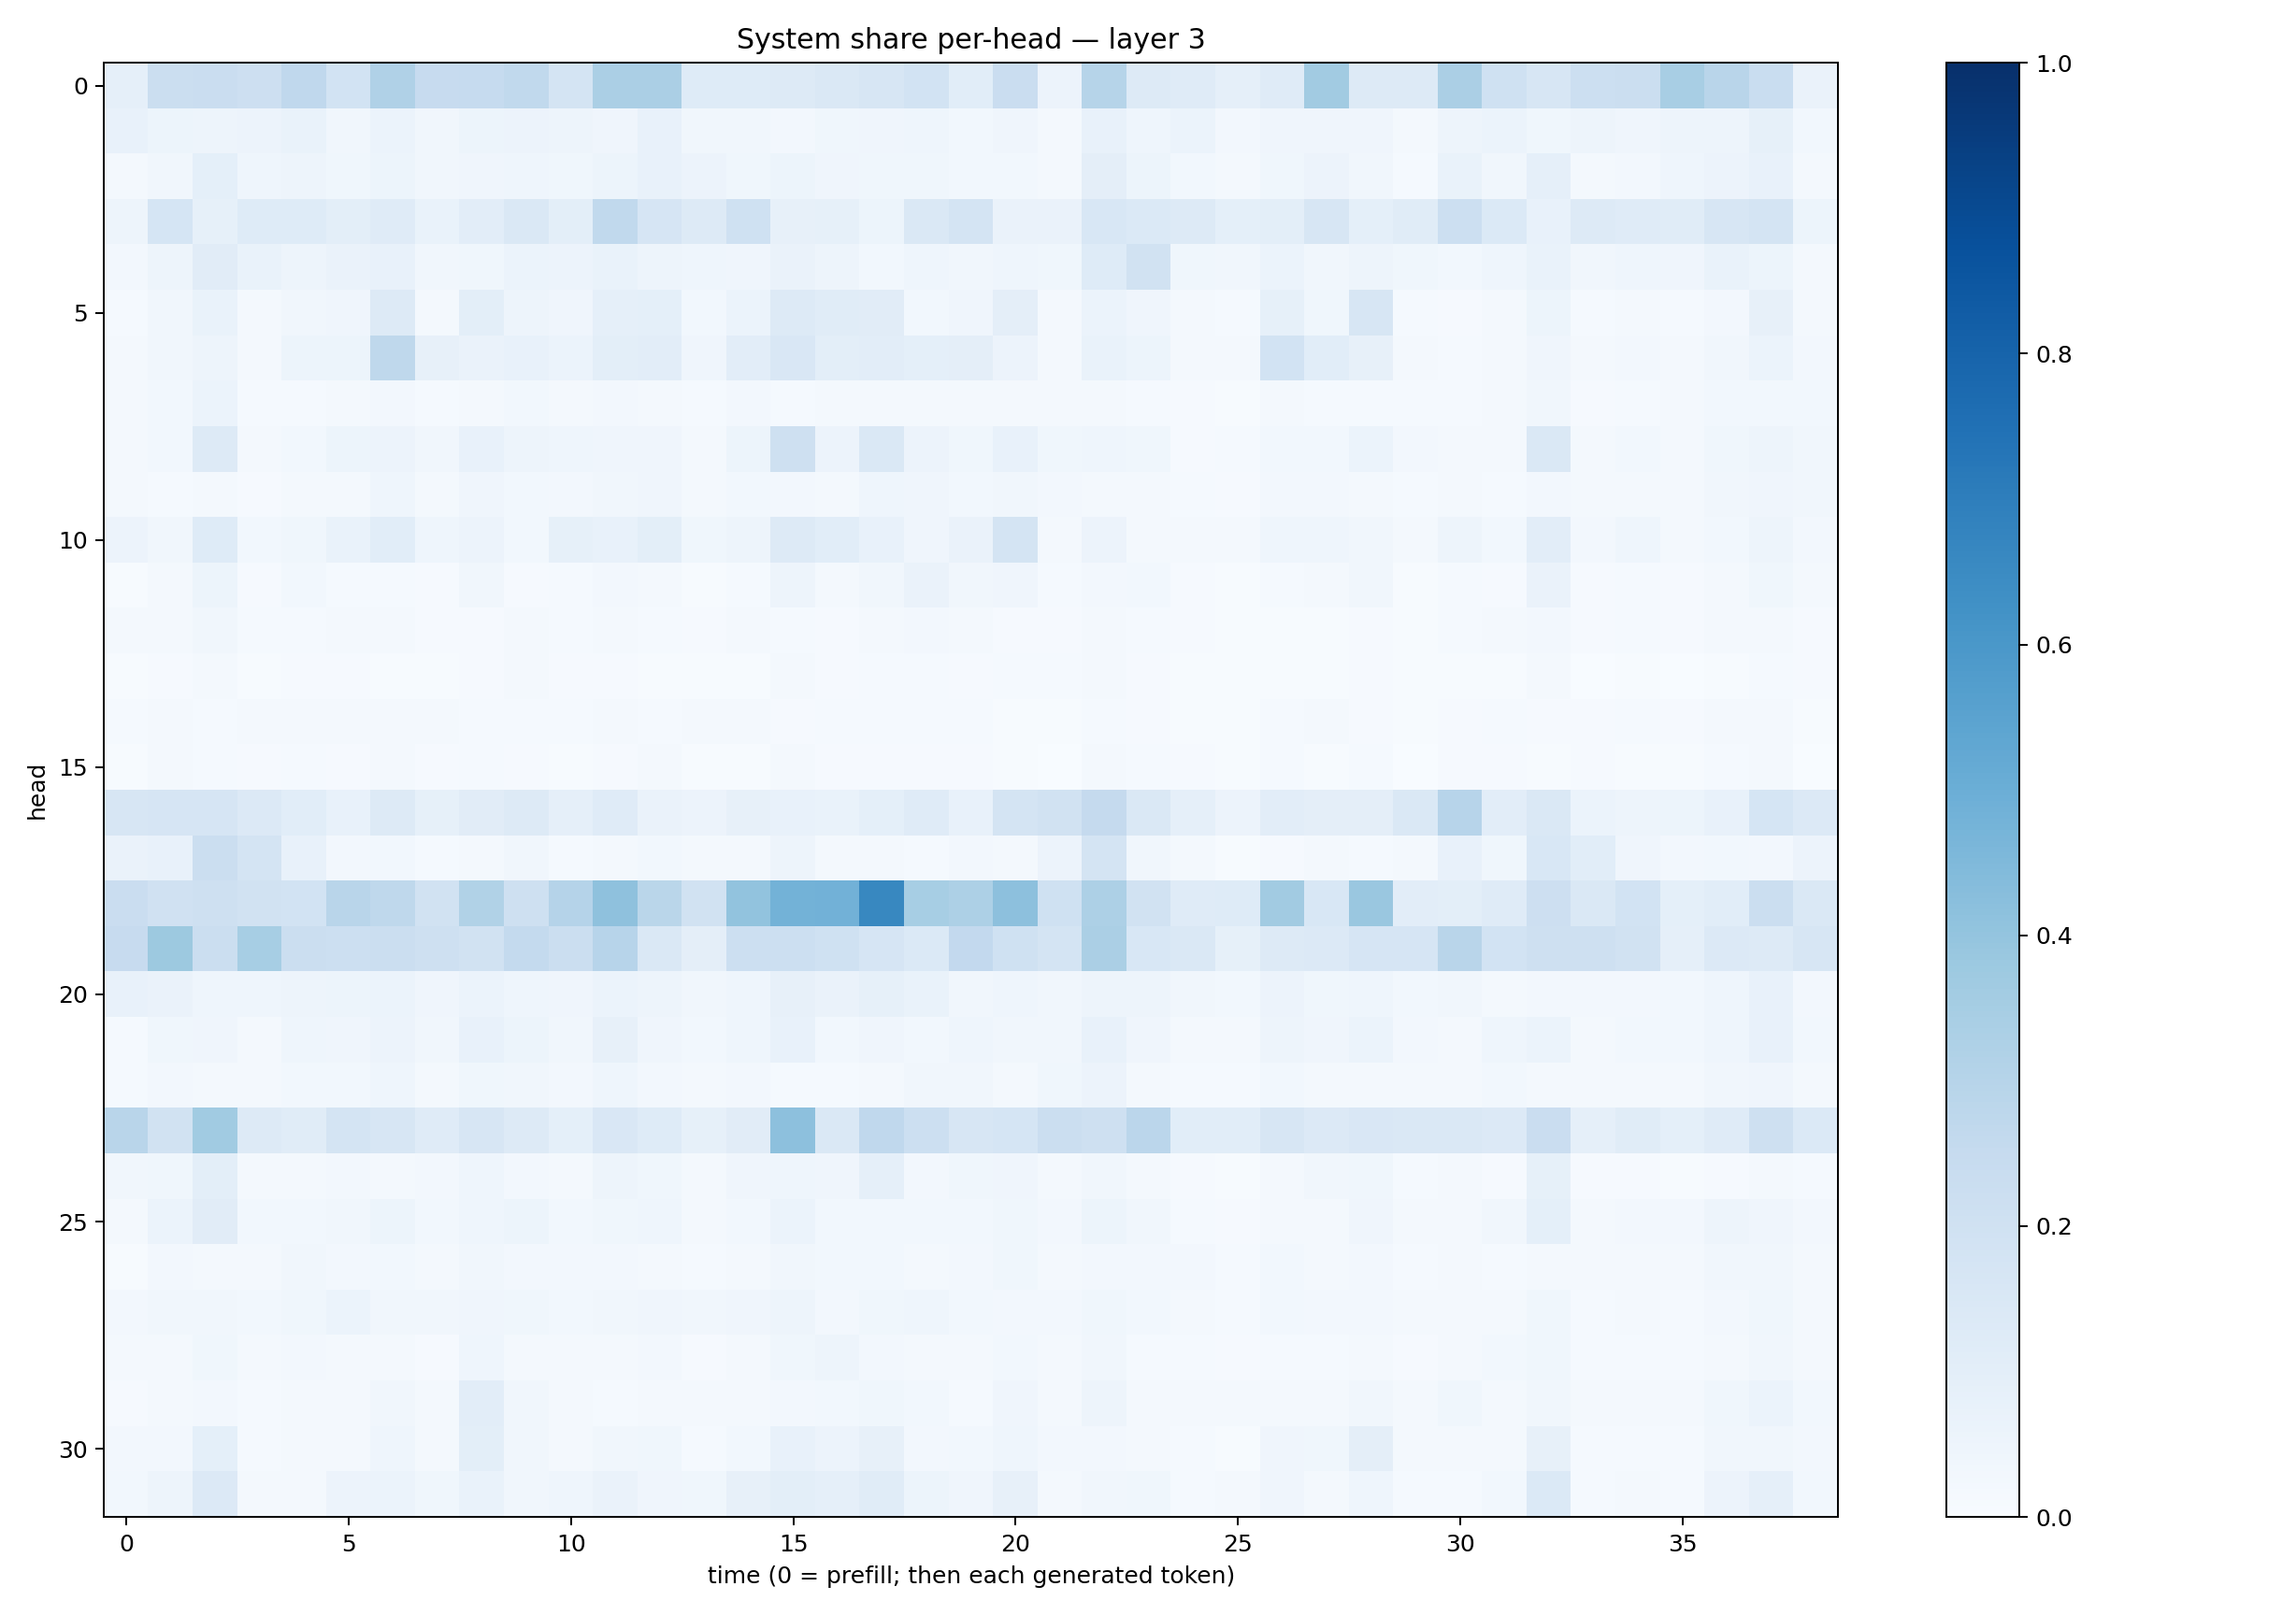

The data file committed next to this chart (first rows):
0.086628996, 0.22319154, 0.22724721, 0.21420206, 0.26929316, 0.18443769, 0.3192219, 0.24401824, 0.24916685, 0.26473218, 0.17428748, 0.33556142, 0.33311448, 0.1225596, 0.124849275, 0.13079442, 0.14270109, 0.1605229, 0.1868611, 0.10921445, 0.22841439, 0.055257536, 0.2980479, 0.12587607
0.07478, 0.05347, 0.04944, 0.05731, 0.06834, 0.03176, 0.06189, 0.03255, 0.05326, 0.0577, 0.04695, 0.04189, 0.07115, 0.03391, 0.03406, 0.02457, 0.03642, 0.04242, 0.04313, 0.0304, 0.0395, 0.02206, 0.07113, 0.04636
0.021, 0.03344, 0.09239, 0.04375, 0.04933, 0.03593, 0.05284, 0.03244, 0.04138, 0.04485, 0.03819, 0.05173, 0.07207, 0.05668, 0.03614, 0.05418, 0.04011, 0.03719, 0.0387, 0.02746, 0.02978, 0.01801, 0.09433, 0.05103
0.04791, 0.1686, 0.08274, 0.1237, 0.123, 0.0995, 0.1188, 0.06904, 0.1021, 0.1478, 0.09911, 0.2646, 0.1645, 0.1262, 0.1996, 0.07825, 0.08458, 0.05247, 0.1462, 0.1756, 0.06428, 0.06636, 0.1559, 0.1376
0.02628, 0.04883, 0.1099, 0.06904, 0.04889, 0.06521, 0.07112, 0.03256, 0.03725, 0.06107, 0.05587, 0.06679, 0.04718, 0.04327, 0.04024, 0.065, 0.04877, 0.03002, 0.04299, 0.03396, 0.04387, 0.03803, 0.1216, 0.1945
0.01375, 0.03321, 0.0701, 0.02326, 0.03151, 0.04079, 0.1279, 0.02109, 0.1014, 0.05045, 0.03962, 0.08674, 0.0905, 0.02774, 0.05975, 0.1326, 0.1138, 0.1113, 0.02978, 0.04102, 0.09437, 0.02093, 0.05914, 0.04042
0.01906, 0.03246, 0.04788, 0.0188, 0.05437, 0.05135, 0.2714, 0.07837, 0.06426, 0.07055, 0.06013, 0.09988, 0.1037, 0.04056, 0.1029, 0.1491, 0.09832, 0.1052, 0.09237, 0.09489, 0.05549, 0.02168, 0.07017, 0.05375
0.01816, 0.0299, 0.05943, 0.01252, 0.0141, 0.01737, 0.02483, 0.01411, 0.01936, 0.02754, 0.0202, 0.02629, 0.01655, 0.01199, 0.02657, 0.01289, 0.01609, 0.02001, 0.02314, 0.01654, 0.01688, 0.01716, 0.0176, 0.01377
0.01817, 0.02879, 0.1314, 0.01831, 0.02808, 0.05388, 0.05618, 0.03425, 0.07572, 0.04851, 0.0441, 0.03977, 0.04046, 0.01976, 0.05153, 0.2068, 0.05612, 0.1465, 0.05732, 0.03768, 0.07071, 0.03737, 0.04361, 0.0375
0.0214, 0.01322, 0.02206, 0.01047, 0.02265, 0.01816, 0.04417, 0.02154, 0.04236, 0.03051, 0.02508, 0.03134, 0.04173, 0.0207, 0.03012, 0.02465, 0.02163, 0.04532, 0.04235, 0.02802, 0.0339, 0.02501, 0.0169, 0.01571
0.05721, 0.03159, 0.1211, 0.02856, 0.03694, 0.06804, 0.1088, 0.04567, 0.05827, 0.02972, 0.0856, 0.07182, 0.09871, 0.03606, 0.04984, 0.1307, 0.1063, 0.07115, 0.04221, 0.06426, 0.1761, 0.02154, 0.05523, 0.02022
0.007498, 0.01793, 0.05124, 0.008796, 0.02772, 0.01364, 0.01259, 0.01041, 0.03241, 0.01059, 0.01203, 0.027, 0.02295, 0.007677, 0.01467, 0.04762, 0.02074, 0.03305, 0.06383, 0.03206, 0.04011, 0.01226, 0.02448, 0.02797
0.01784, 0.01638, 0.03396, 0.01173, 0.01533, 0.01859, 0.01605, 0.008924, 0.01143, 0.01865, 0.01384, 0.021, 0.01248, 0.01088, 0.01875, 0.01345, 0.009435, 0.01663, 0.02551, 0.01759, 0.0104, 0.009975, 0.01981, 0.01351
0.006664, 0.01121, 0.02135, 0.006868, 0.008212, 0.008129, 0.007442, 0.005061, 0.009333, 0.01937, 0.00859, 0.008585, 0.00738, 0.004663, 0.007348, 0.01631, 0.01062, 0.01308, 0.01241, 0.01069, 0.01311, 0.01356, 0.01891, 0.01041
0.01495, 0.02225, 0.01361, 0.01695, 0.02209, 0.01775, 0.01967, 0.01707, 0.01309, 0.01356, 0.01412, 0.01899, 0.0156, 0.01589, 0.01661, 0.008636, 0.01187, 0.01203, 0.01249, 0.01332, 0.007721, 0.006678, 0.01245, 0.008731
0.004373, 0.01772, 0.01395, 0.01032, 0.01214, 0.01144, 0.02155, 0.007922, 0.01437, 0.01035, 0.00723, 0.009961, 0.01563, 0.00739, 0.007212, 0.01939, 0.01106, 0.008771, 0.009262, 0.009832, 0.007026, 0.003002, 0.01801, 0.01471
0.158, 0.1654, 0.1672, 0.1356, 0.1067, 0.07637, 0.1287, 0.08206, 0.1095, 0.1265, 0.08696, 0.1209, 0.06497, 0.05561, 0.07986, 0.07546, 0.06802, 0.09123, 0.118, 0.07674, 0.1729, 0.1952, 0.2533, 0.146
0.06464, 0.07517, 0.2245, 0.1739, 0.07525, 0.02602, 0.02961, 0.01192, 0.01887, 0.03174, 0.01378, 0.0234, 0.02847, 0.01852, 0.01646, 0.04795, 0.02227, 0.01759, 0.01232, 0.02426, 0.02054, 0.05677, 0.1732, 0.03403
0.2276, 0.1965, 0.2066, 0.1904, 0.1839, 0.2916, 0.2717, 0.189, 0.3141, 0.2046, 0.3036, 0.4117, 0.2882, 0.1901, 0.4039, 0.478, 0.4828, 0.6639, 0.347, 0.3281, 0.4175, 0.2012, 0.3251, 0.1922
0.2427, 0.3763, 0.2213, 0.3463, 0.2236, 0.217, 0.2255, 0.2048, 0.1887, 0.2569, 0.2244, 0.2946, 0.1454, 0.09665, 0.2153, 0.2179, 0.2005, 0.1648, 0.1382, 0.2579, 0.2029, 0.1722, 0.3347, 0.1537
0.07556, 0.06352, 0.04578, 0.04413, 0.04695, 0.05335, 0.06176, 0.03922, 0.06061, 0.04622, 0.04127, 0.05877, 0.04861, 0.03189, 0.0458, 0.07848, 0.06326, 0.08345, 0.06698, 0.03247, 0.04642, 0.0323, 0.04936, 0.05018
0.01434, 0.03818, 0.0414, 0.02128, 0.04365, 0.04229, 0.05832, 0.03272, 0.07301, 0.05176, 0.0348, 0.07839, 0.04078, 0.02836, 0.04618, 0.07456, 0.02908, 0.03908, 0.03093, 0.04686, 0.03319, 0.03158, 0.07685, 0.04249
0.01437, 0.02594, 0.01925, 0.01947, 0.0281, 0.02811, 0.04494, 0.01954, 0.03634, 0.03419, 0.02468, 0.0438, 0.0262, 0.02003, 0.02472, 0.01369, 0.01227, 0.01744, 0.03294, 0.03263, 0.02122, 0.03661, 0.05494, 0.02213
0.2894, 0.1941, 0.3665, 0.1277, 0.1164, 0.1761, 0.1594, 0.1201, 0.1605, 0.1297, 0.09089, 0.1518, 0.1222, 0.08322, 0.1121, 0.416, 0.1475, 0.2672, 0.2182, 0.1632, 0.1695, 0.2209, 0.2061, 0.2828
0.03363, 0.0359, 0.1, 0.01653, 0.01781, 0.02465, 0.02052, 0.02579, 0.04331, 0.02733, 0.01718, 0.04765, 0.03714, 0.01792, 0.04185, 0.04482, 0.04262, 0.08738, 0.02488, 0.03562, 0.04089, 0.01889, 0.03332, 0.02207
0.02288, 0.06167, 0.1111, 0.03097, 0.02927, 0.03149, 0.05148, 0.02848, 0.04452, 0.05149, 0.03107, 0.0353, 0.04312, 0.01579, 0.02813, 0.06096, 0.02763, 0.03059, 0.02829, 0.02833, 0.03709, 0.0273, 0.05091, 0.03267
0.006839, 0.02709, 0.01715, 0.01981, 0.03299, 0.02426, 0.0296, 0.01943, 0.03145, 0.02686, 0.02509, 0.02612, 0.02066, 0.01413, 0.02189, 0.03243, 0.02941, 0.02966, 0.01954, 0.02649, 0.03724, 0.01806, 0.02561, 0.02677
0.02712, 0.03158, 0.03171, 0.02862, 0.03657, 0.0601, 0.03464, 0.03306, 0.04045, 0.03613, 0.0305, 0.03492, 0.0409, 0.03281, 0.04167, 0.04816, 0.02596, 0.03588, 0.04459, 0.03084, 0.02727, 0.02676, 0.03536, 0.02784
0.02029, 0.02304, 0.03804, 0.01613, 0.02431, 0.0187, 0.0171, 0.01132, 0.04595, 0.02258, 0.01581, 0.01835, 0.02454, 0.01079, 0.01835, 0.03672, 0.04982, 0.02541, 0.01882, 0.02078, 0.03011, 0.01751, 0.03412, 0.01404
0.009635, 0.02317, 0.02525, 0.01297, 0.02192, 0.02287, 0.03474, 0.02133, 0.1031, 0.03364, 0.01744, 0.01201, 0.02304, 0.02176, 0.01607, 0.02522, 0.02937, 0.03782, 0.02984, 0.01553, 0.0391, 0.02135, 0.04744, 0.01791
0.02503, 0.02356, 0.09145, 0.01359, 0.02023, 0.02321, 0.04515, 0.01925, 0.09955, 0.03208, 0.01908, 0.03437, 0.0372, 0.01358, 0.0312, 0.07094, 0.05846, 0.08065, 0.02691, 0.02805, 0.0431, 0.02607, 0.02712, 0.02325
0.029, 0.0478, 0.1357, 0.02026, 0.02096, 0.05565, 0.06169, 0.03628, 0.06687, 0.03468, 0.04534, 0.0627, 0.04194, 0.03531, 0.07884, 0.09856, 0.08917, 0.117, 0.05461, 0.04129, 0.07894, 0.02282, 0.03507, 0.03636
